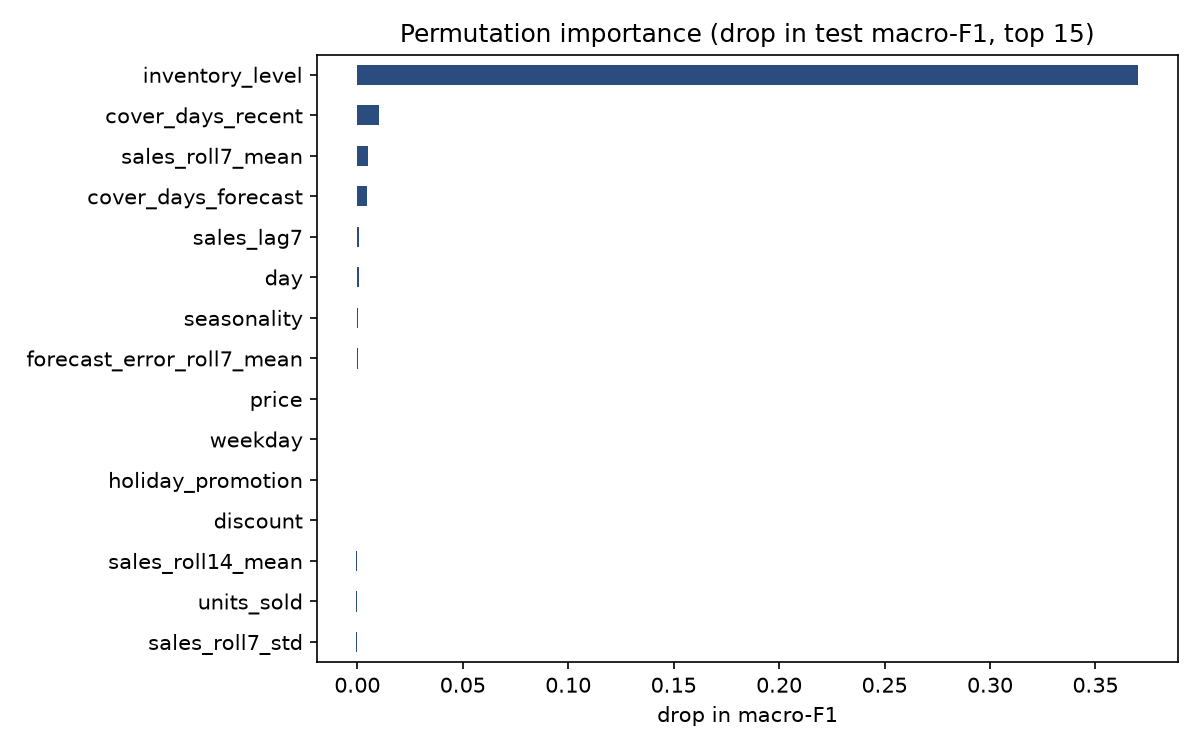

The data file committed next to this chart (first rows):
, importance
inventory_level, 0.3704
cover_days_recent, 0.01022
sales_roll7_mean, 0.004939
cover_days_forecast, 0.004745
sales_lag7, 0.0007449
day, 0.0006915
seasonality, 0.0003324
forecast_error_roll7_mean, 0.0001235
price, -8.093698478959244e-05
weekday, -0.0001254
holiday_promotion, -0.0001383
discount, -0.0003128
sales_roll14_mean, -0.0004053
units_sold, -0.0004165
sales_roll7_std, -0.000428
competitor_pricing, -0.0004283
month, -0.0004412
units_ordered, -0.0006222
forecast_roll7_mean, -0.0008038
demand_forecast, -0.001008
product_id, -0.001062
store_id, -0.001186
weather_condition, -0.001216
region, -0.001251
sales_lag1, -0.001429
inventory_change_1d, -0.001626
category, -0.001731
week, -0.001894
price_gap, -0.002328
